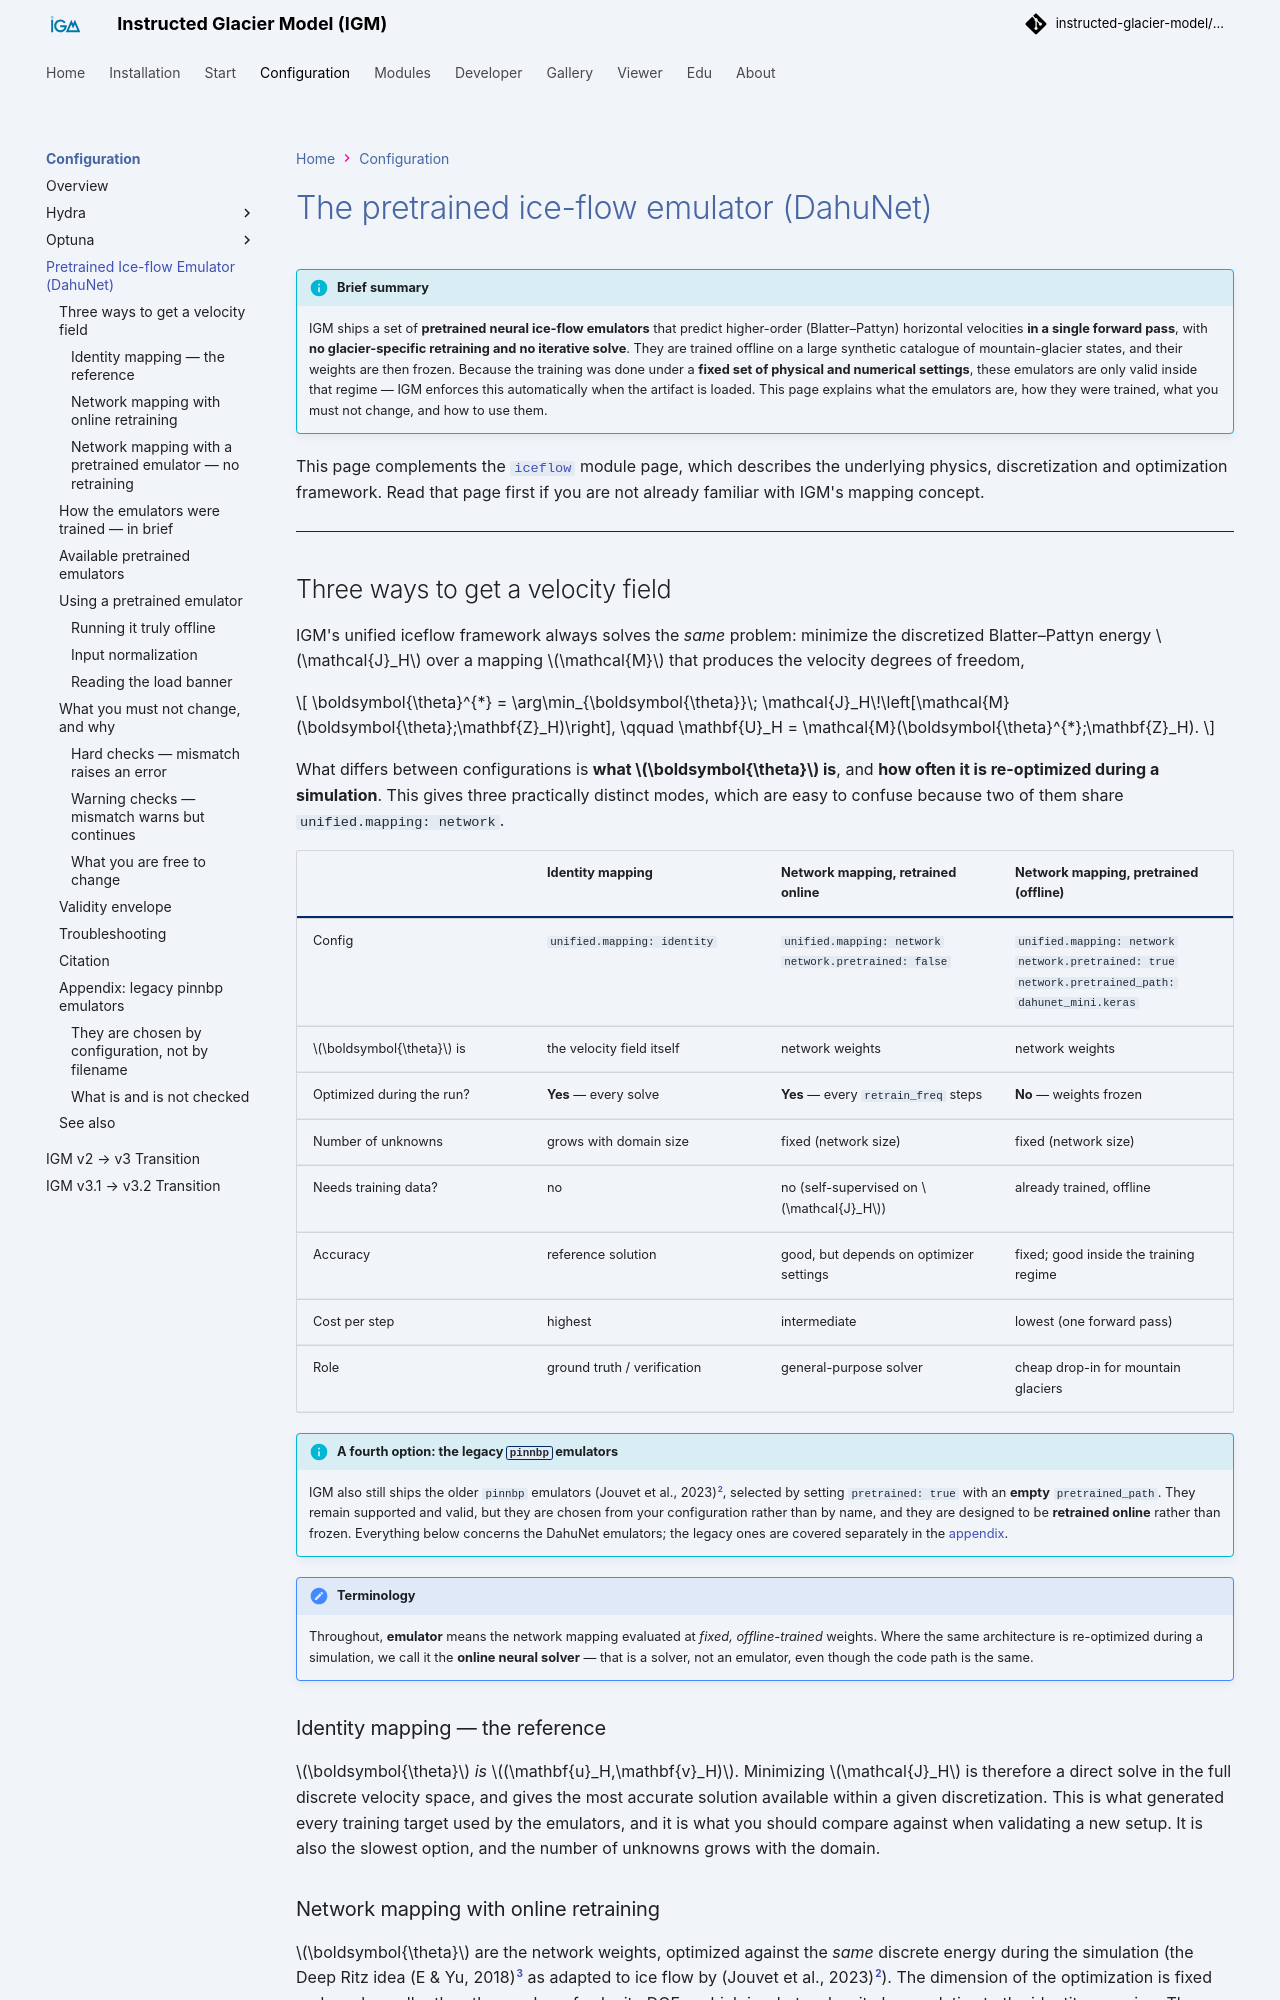

repository: instructed-glacier-model/igm-doc · page: latest/emulators/pretrained_emulator/index.html · generator: mkdocs

# The pretrained ice-flow emulator (DahuNet)

!!! info "Brief summary"

    IGM ships a set of **pretrained neural ice-flow emulators** that predict higher-order
    (Blatter–Pattyn) horizontal velocities **in a single forward pass**, with **no
    glacier-specific retraining and no iterative solve**. They are trained offline on a
    large synthetic catalogue of mountain-glacier states, and their weights are then frozen.
    Because the training was done under a **fixed set of physical and numerical settings**,
    these emulators are only valid inside that regime — IGM enforces this automatically when
    the artifact is loaded. This page explains what the emulators are, how they were trained,
    what you must not change, and how to use them.

This page complements the [`iceflow`](../modules/processes/iceflow.md) module page, which describes the
underlying physics, discretization and optimization framework. Read that page first if you
are not already familiar with IGM's mapping concept.

---

## Three ways to get a velocity field

IGM's unified iceflow framework always solves the *same* problem: minimize the discretized
Blatter–Pattyn energy $\mathcal{J}_H$ over a mapping $\mathcal{M}$ that produces the
velocity degrees of freedom,

$$
\boldsymbol{\theta}^{*} = \arg\min_{\boldsymbol{\theta}}\;
\mathcal{J}_H\!\left[\mathcal{M}(\boldsymbol{\theta};\mathbf{Z}_H)\right],
\qquad
\mathbf{U}_H = \mathcal{M}(\boldsymbol{\theta}^{*};\mathbf{Z}_H).
$$

What differs between configurations is **what $\boldsymbol{\theta}$ is**, and **how often it
is re-optimized during a simulation**. This gives three practically distinct modes, which
are easy to confuse because two of them share `unified.mapping: network`.

| | **Identity mapping** | **Network mapping, retrained online** | **Network mapping, pretrained (offline)** |
|---|---|---|---|
| Config | `unified.mapping: identity` | `unified.mapping: network`<br>`network.pretrained: false` | `unified.mapping: network`<br>`network.pretrained: true`<br>`network.pretrained_path: dahunet_mini.keras` |
| $\boldsymbol{\theta}$ is | the velocity field itself | network weights | network weights |
| Optimized during the run? | **Yes** — every solve | **Yes** — every `retrain_freq` steps | **No** — weights frozen |
| Number of unknowns | grows with domain size | fixed (network size) | fixed (network size) |
| Needs training data? | no | no (self-supervised on $\mathcal{J}_H$) | already trained, offline |
| Accuracy | reference solution | good, but depends on optimizer settings | fixed; good inside the training regime |
| Cost per step | highest | intermediate | lowest (one forward pass) |
| Role | ground truth / verification | general-purpose solver | cheap drop-in for mountain glaciers |

!!! info "A fourth option: the legacy `pinnbp` emulators"

    IGM also still ships the older `pinnbp` emulators [@Jouvet2023], selected by setting
    `pretrained: true` with an **empty** `pretrained_path`. They remain supported and valid,
    but they are chosen from your configuration rather than by name, and they are designed to
    be **retrained online** rather than frozen. Everything below concerns the DahuNet
    emulators; the legacy ones are covered separately in the
    [appendix](#appendix-legacy-pinnbp-emulators).

!!! note "Terminology"

    Throughout, **emulator** means the network mapping evaluated at *fixed, offline-trained*
    weights. Where the same architecture is re-optimized during a simulation, we call it the
    **online neural solver** — that is a solver, not an emulator, even though the code path
    is the same.
